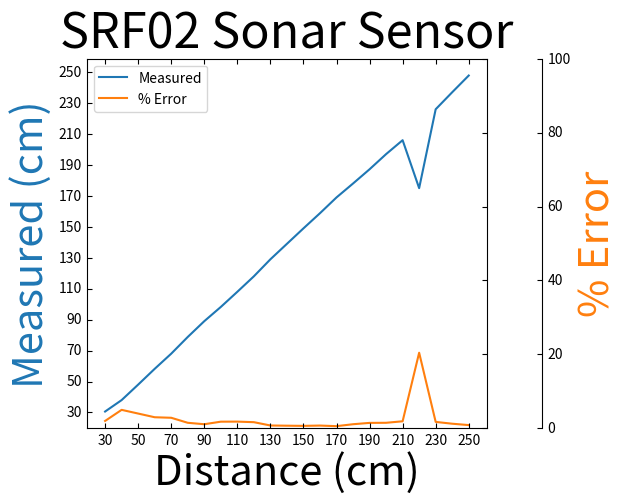

Source code (Python):
from mpl_toolkits.axes_grid1 import host_subplot
import mpl_toolkits.axisartist as AA
import matplotlib.pyplot as plt
import numpy as np

sonar = host_subplot(111, axes_class=AA.Axes)
plt.subplots_adjust(right=0.75)

plt.rcParams.update({'axes.titlesize': 35})

sonar.set(title="SRF02 Sonar Sensor")

par1 = sonar.twinx()
par2 = sonar.twinx()

offset = 40
new_fixed_axis = par2.get_grid_helper().new_fixed_axis
par2.axis["right"] = new_fixed_axis(loc="right", axes=par2, offset=(offset, 0))

par2.axis["right"].toggle(all=True)

sonar.set_xlabel("Distance (cm)")
sonar.set_ylabel("Measured (cm)")
par2.set_ylabel("% Error")

sonar_cm = np.arange(30, 260, 10)
sonar_mea = np.array([30.6,38,48,58.2,68,78.8,89,98.2,108,118,129,139,149,158.8,169,178,187.2,197,206,175,226,237,247.8])
sonar_err = np.array([2,5,4,3,2.85714285714286,1.5,1.11111111111111,1.8,1.81818181818182,1.66666666666667,0.769230769230769,0.714285714285714,0.666666666666667,0.749999999999993,0.588235294117647,1.11111111111111,1.47368421052632,1.5,1.90476190476191,20.4545454545455,1.73913043478261,1.25,0.879999999999995])

p1, = sonar.plot(sonar_cm, sonar_mea, label="Measured")
p2, = par2.plot(sonar_cm, sonar_err, label="% Error")
plt.xticks(np.arange(min(sonar_cm), max(sonar_cm) + 1, 20))
plt.yticks(np.arange(30, 260, 20))

par2.set_ylim(0, 100)

sonar.legend(loc=2)

sonar.axis["left"].label.set_color(p1.get_color())
sonar.axis["left"].label.set_size(30)
sonar.axis["bottom"].label.set_size(30)
par2.axis["right"].label.set_color(p2.get_color())
par2.axis["right"].label.set_size(30)

plt.draw()
plt.show()
